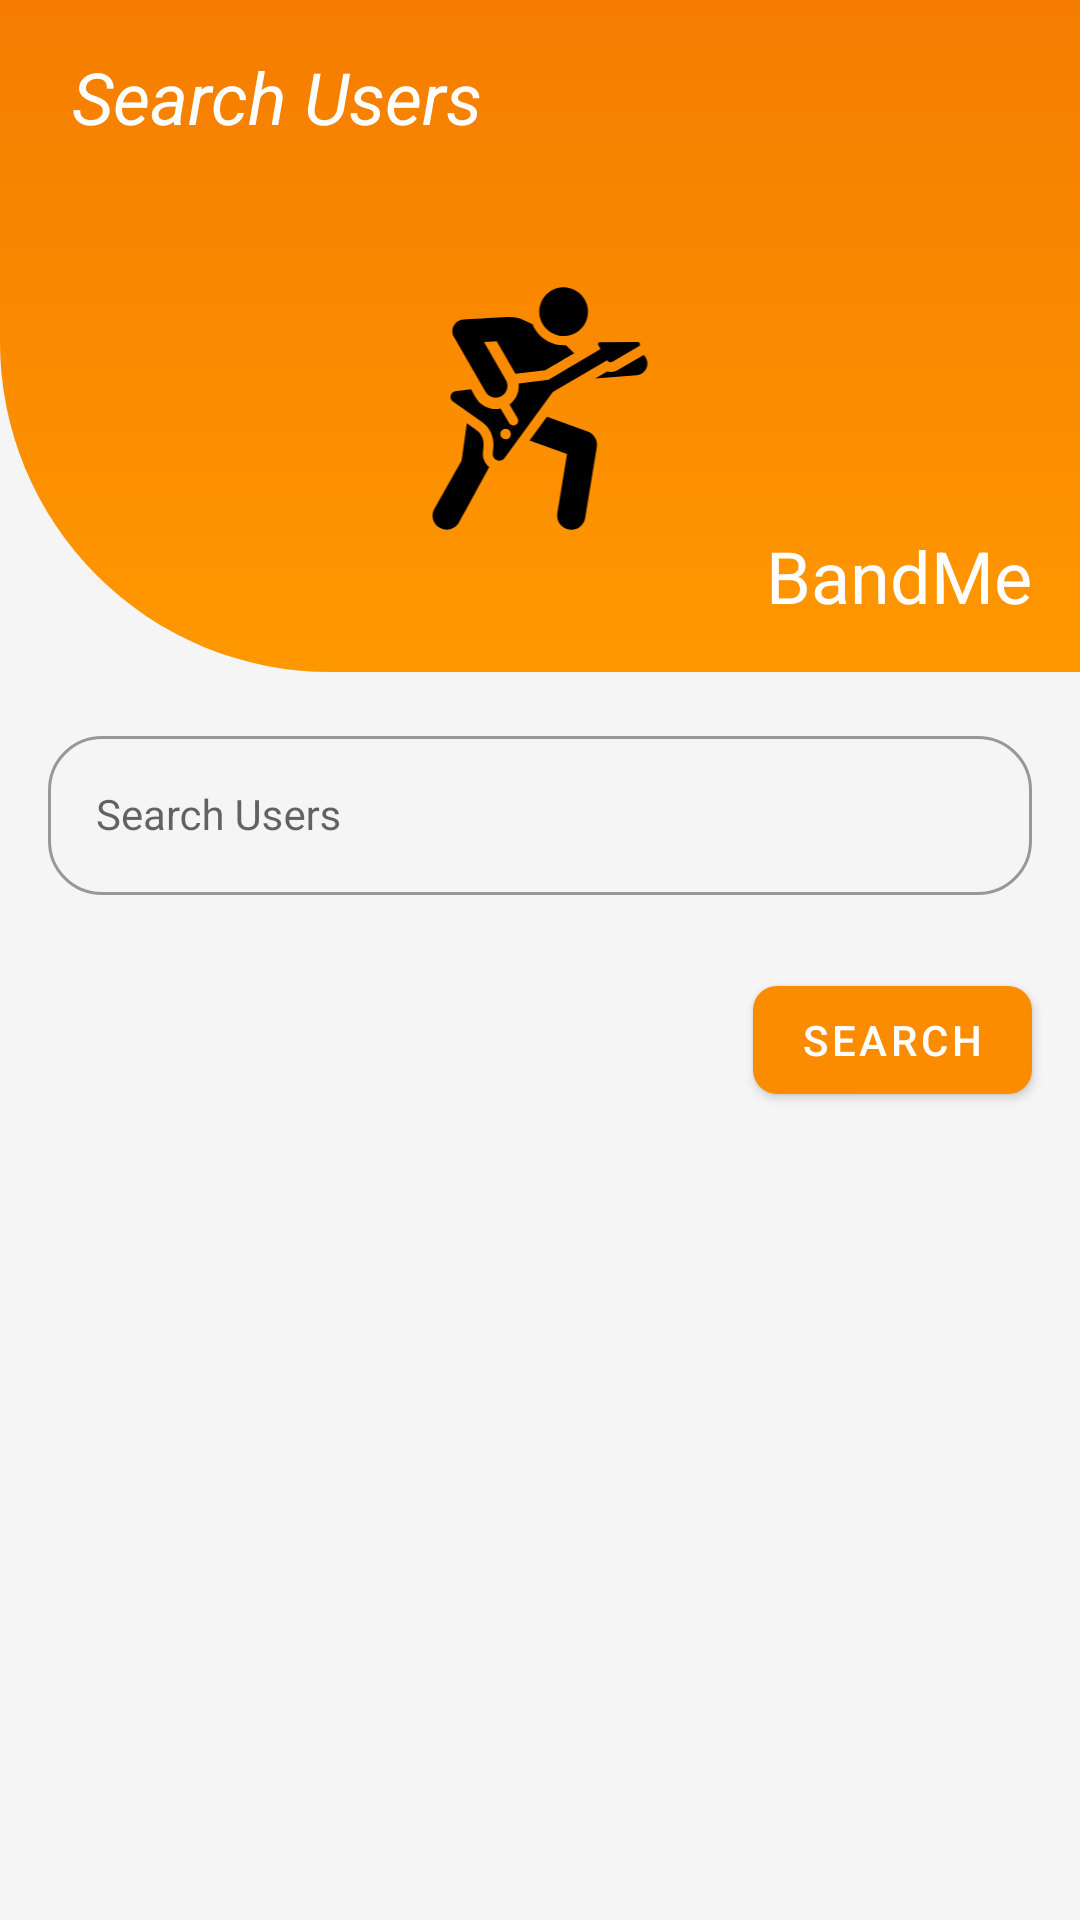

Layout XML and referenced resources for this Android screen:
<!-- AndroidManifest.xml: application theme MyTheme.DayNight -->
<!-- res/layout/fragment_search_user.xml -->
<FrameLayout xmlns:android="http://schemas.android.com/apk/res/android"
    xmlns:tools="http://schemas.android.com/tools"
    android:layout_width="match_parent"
    android:layout_height="match_parent"
    xmlns:app="http://schemas.android.com/apk/res-auto"
    tools:context="com.njm.bandme.ui.fragments.searchUsers.SearchUserFragment">

    <androidx.constraintlayout.widget.ConstraintLayout
        android:layout_width="match_parent"
        android:layout_height="match_parent">


        <LinearLayout
            android:layout_width="match_parent"
            android:layout_height="0dp"
            android:orientation="vertical"
            android:background="@drawable/shape"
            app:layout_constraintBottom_toTopOf="@+id/guideline2"
            app:layout_constraintEnd_toEndOf="parent"
            app:layout_constraintStart_toStartOf="parent"
            app:layout_constraintTop_toTopOf="parent">

            <androidx.constraintlayout.widget.ConstraintLayout
                android:layout_width="match_parent"
                android:layout_height="match_parent">

                <LinearLayout
                    android:id="@+id/linearLayout4"
                    android:layout_width="match_parent"
                    android:layout_height="match_parent"
                    android:orientation="vertical"
                    app:layout_constraintBottom_toBottomOf="parent"
                    app:layout_constraintEnd_toEndOf="parent"
                    app:layout_constraintStart_toStartOf="parent"
                    app:layout_constraintTop_toTopOf="parent">

                    <com.google.android.material.textview.MaterialTextView
                        android:id="@+id/materialTextView"
                        android:layout_width="wrap_content"
                        android:layout_height="wrap_content"
                        android:layout_marginStart="24dp"
                        android:layout_marginLeft="24dp"
                        android:layout_marginTop="16dp"
                        android:text="@string/search_friends"
                        android:textColor="@color/color_on_secondary"
                        android:textSize="24dp"
                        android:textStyle="italic"
                        app:fontFamily="sans-serif" />


                    <androidx.constraintlayout.widget.ConstraintLayout
                        android:layout_width="match_parent"
                        android:layout_height="match_parent">

                        <ImageView
                            android:id="@+id/imageView4"
                            android:layout_width="match_parent"
                            android:layout_height="match_parent"
                            android:layout_gravity="center"
                            app:layout_constraintBottom_toBottomOf="parent"
                            app:layout_constraintEnd_toEndOf="parent"
                            app:layout_constraintStart_toStartOf="parent"
                            app:layout_constraintTop_toTopOf="parent"
                            app:srcCompat="@drawable/ic_icon_bandme_foreground"
                            tools:ignore="VectorDrawableCompat" />

                        <com.google.android.material.textview.MaterialTextView
                            android:layout_width="wrap_content"
                            android:layout_height="wrap_content"
                            android:layout_gravity="right"
                            android:layout_marginEnd="16dp"
                            android:layout_marginRight="16dp"
                            android:layout_marginBottom="16dp"
                            android:text="@string/app_name"
                            android:textColor="@color/color_on_secondary"
                            android:textSize="24sp"
                            app:fontFamily="sans-serif"
                            app:layout_constraintBottom_toBottomOf="parent"
                            app:layout_constraintEnd_toEndOf="parent" />

                    </androidx.constraintlayout.widget.ConstraintLayout>


                </LinearLayout>

            </androidx.constraintlayout.widget.ConstraintLayout>


        </LinearLayout>

        <LinearLayout
            android:id="@+id/linearLayout3"
            android:layout_width="match_parent"
            android:layout_height="wrap_content"
            android:orientation="vertical"
            android:layout_margin="16dp"
            app:layout_constraintEnd_toEndOf="parent"
            app:layout_constraintStart_toStartOf="parent"
            app:layout_constraintTop_toTopOf="@+id/guideline2">

            <com.google.android.material.textfield.TextInputLayout
                android:id="@+id/outlinedSearchTextField"
                style="@style/Widget.MaterialComponents.TextInputLayout.OutlinedBox"
                android:layout_width="match_parent"
                android:layout_height="wrap_content"
                android:hint="@string/search_friends"
                app:errorEnabled="true"
                app:errorContentDescription="@string/campo_vacio"
                app:endIconMode="clear_text"
                app:boxCornerRadiusBottomEnd="18dp"
                app:boxCornerRadiusBottomStart="18dp"
                app:boxCornerRadiusTopEnd="18dp"
                app:boxCornerRadiusTopStart="18dp"
                app:layout_constraintEnd_toEndOf="parent"
                app:layout_constraintStart_toStartOf="parent"
                app:layout_constraintTop_toTopOf="parent"
                app:startIconDrawable="@drawable/ic_search">

                <com.google.android.material.textfield.TextInputEditText
                    android:id="@+id/tvInputSearchInstruments"
                    android:layout_width="match_parent"
                    android:layout_height="wrap_content"
                    style="@style/Widget.MaterialComponents.TextInputLayout.OutlinedBox"
                    android:inputType="text|textAutoComplete"
                    android:maxLength="30"
                    android:textColor="@color/color_on_primary"
                    app:startIconDrawable="@drawable/ic_search"/>

            </com.google.android.material.textfield.TextInputLayout>


        </LinearLayout>


        <androidx.constraintlayout.widget.Guideline
            android:id="@+id/guideline2"
            android:layout_width="wrap_content"
            android:layout_height="wrap_content"
            android:orientation="horizontal"
            app:layout_constraintGuide_percent="0.35" />

        <com.google.android.material.button.MaterialButton
            android:id="@+id/btnSearchInstruments"
            android:layout_width="wrap_content"
            android:layout_height="wrap_content"
            android:layout_marginTop="4dp"
            android:elevation="4dp"
            android:text="@string/search"
            android:textColor="@color/color_on_secondary"
            app:backgroundTint="@color/color_primary"
            app:cardElevation="8dp"
            app:elevation="8dp"
            app:cornerRadius="8dp"
            app:layout_constraintEnd_toEndOf="@+id/linearLayout3"
            app:layout_constraintTop_toBottomOf="@+id/linearLayout3"
            app:rippleColor="@color/color_secondary_variant" />


    </androidx.constraintlayout.widget.ConstraintLayout>

</FrameLayout>
<!-- resources referenced by this layout -->
<resources>
  <color name="color_on_primary">#000000</color>
  <color name="color_on_secondary">#ffffff</color>
  <color name="color_primary">#fb8c00</color>
  <color name="color_secondary_variant">#004ba0</color>
  <!-- drawable ic_icon_bandme_foreground: vector/xml drawable (drawable, 3036 chars, omitted) -->
  <!-- drawable shape (drawable) -->
  <?xml version="1.0" encoding="utf-8"?>
  <shape
      xmlns:android="http://schemas.android.com/apk/res/android"
      android:shape="rectangle"   >
  
  
  
      <gradient
          android:angle="90"
          android:startColor="#ff9800"
          android:endColor="#f57c00"
          android:type="linear" />
  
  
      <corners
          android:bottomLeftRadius="110dp"   >
      </corners>
  
  </shape>
  <string name="app_name">BandMe</string>
  <string name="campo_vacio">El campo es obligatorio</string>
  <string name="search">Search</string>
  <string name="search_friends">Search Users</string>
  <style name="MyTheme.DayNight" parent="Base.MyTheme" />
  <style name="Base.MyTheme" parent="Base.MaterialThemeBuilder">
  
          <item name="colorPrimary">@color/color_primary</item>
          <item name="colorPrimaryVariant">@color/color_primary_variant</item>
          <item name="colorSecondary">@color/color_secondary</item>
          <item name="colorSecondaryVariant">@color/color_primary_variant</item>
  
          <item name="android:colorBackground">@color/color_background</item>
          <item name="colorSurface">@color/color_surface</item>
          <item name="colorError">@color/color_error</item>
  
          <item name="colorOnBackground">@color/color_on_background</item>
          <item name="colorOnSurface">@color/color_on_surface</item>
          <item name="colorOnError">@color/color_on_error</item>
  
  
  
          <item name="colorOnPrimary">@color/color_on_primary</item>
          <item name="colorOnSecondary">@color/color_on_secondary</item>
  
  
  
      </style>
  <style name="Base.MaterialThemeBuilder" parent="Theme.MaterialComponents.DayNight.NoActionBar">
  
          <item name="android:statusBarColor" tools:targetApi="lollipop">?colorPrimaryVariant</item>
          <item name="android:navigationBarColor" tools:targetApi="lollipop">?android:colorBackground</item>
          <item name="android:windowLightNavigationBar" tools:ignore="NewApi">true</item>
          <item name="android:navigationBarDividerColor" tools:ignore="NewApi">?colorControlHighlight</item>
  
          <item name="colorPrimaryDark">?colorPrimaryVariant</item>
          <item name="colorAccent">?colorSecondary</item>
          
          
          
      </style>
  <color name="color_primary_variant">#c25e00</color>
  <color name="color_secondary">#1976d2</color>
  <color name="color_background">#f5f5f5</color>
  <color name="color_surface">#ffffff</color>
  <color name="color_error">#d50000</color>
  <color name="color_on_background">#000000</color>
  <color name="color_on_surface">#000000</color>
  <color name="color_on_error">#ffffff</color>
</resources>
